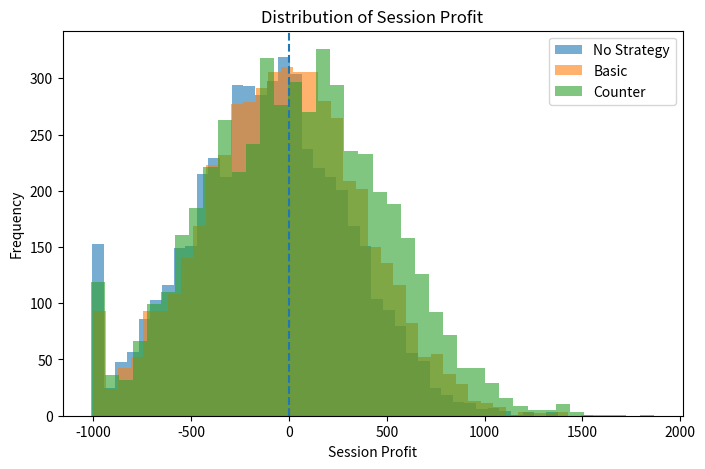

Write the Python code that produced this figure.
# Import Necessary libraries
import numpy as np
import pandas as pd
import matplotlib.pyplot as plt

# Summary statistics function

def summarystats(df):
    summary = pd.DataFrame({
        "Mean": df.mean(),
        "Std Dev": df.std(ddof=1),
        "Min": df.min(),
        "5th Percentile": df.quantile(0.05),
        "Median": df.median(),
        "95th Percentile": df.quantile(0.95),
        "Max": df.max()
    })
    return summary.round(2)

# Simulate one blackjack hand
def simulate_hand(bet, edge, rng):
    """
    Simplified blackjack outcome model.
    We assume the standard deviation per hand is about 1.15 betting units.
    Then generate a hand profit in betting units from a normal distribution.
    """
    units = rng.normal(loc=edge, scale=1.15)
    profit = bet * units
    return profit


# Simulate sessions for one player type
def simulate_sessions(player_type, n_sessions=5000, n_hands=200, bankroll0=1000, seed=100):
    rng = np.random.default_rng(seed)
    results = []

    for _ in range(n_sessions):
        bankroll = bankroll0
        ruined = 0

        for _ in range(n_hands):
            if bankroll <= 0:
                ruined = 1
                bankroll = 0
                break

            # Set betting and edge rules
            if player_type == "no_strategy":
                bet = min(25, bankroll)
                edge = -0.02

            elif player_type == "basic":
                bet = min(25, bankroll)
                edge = -0.005

            elif player_type == "counter":
                favorable_count = rng.random() < 0.30  # 30% of hands are favorable
                if favorable_count:
                    bet = min(50, bankroll)
                    edge = 0.01
                else:
                    bet = min(10, bankroll)
                    edge = -0.005
            else:
                raise ValueError("Invalid player type")

            bankroll += simulate_hand(bet, edge, rng)

        results.append({
            "Final Bankroll": bankroll,
            "Profit": bankroll - bankroll0,
            "Loss Indicator": 1 if bankroll < bankroll0 else 0,
            "Ruin Indicator": ruined
        })

    return pd.DataFrame(results)


# Run simulations
no_strategy_df = simulate_sessions("no_strategy")
basic_df = simulate_sessions("basic")
counter_df = simulate_sessions("counter")

# Print summary stats
print("\nNo Strategy")
print(summarystats(no_strategy_df))

print("\nBasic Strategy")
print(summarystats(basic_df))

print("\nCound Cards")
print(summarystats(counter_df))

# Probability measures
print("\nProbability of finishing with a loss:")
print("No strategy:", round(no_strategy_df["Loss Indicator"].mean(), 4))
print("Basic:", round(basic_df["Loss Indicator"].mean(), 4))
print("Counter:", round(counter_df["Loss Indicator"].mean(), 4))

print("\nProbability of ruin:")
print("No strategy:", round(no_strategy_df["Ruin Indicator"].mean(), 4))
print("Basic:", round(basic_df["Ruin Indicator"].mean(), 4))
print("Counter:", round(counter_df["Ruin Indicator"].mean(), 4))

# Histograms
plt.figure(figsize=(8,5))
plt.hist(no_strategy_df["Profit"], bins=40, alpha=0.6, label="No Strategy")
plt.hist(basic_df["Profit"], bins=40, alpha=0.6, label="Basic")
plt.hist(counter_df["Profit"], bins=40, alpha=0.6, label="Counter")
plt.axvline(0, linestyle="--")
plt.xlabel("Session Profit")
plt.ylabel("Frequency")
plt.title("Distribution of Session Profit")
plt.legend()
plt.show()
